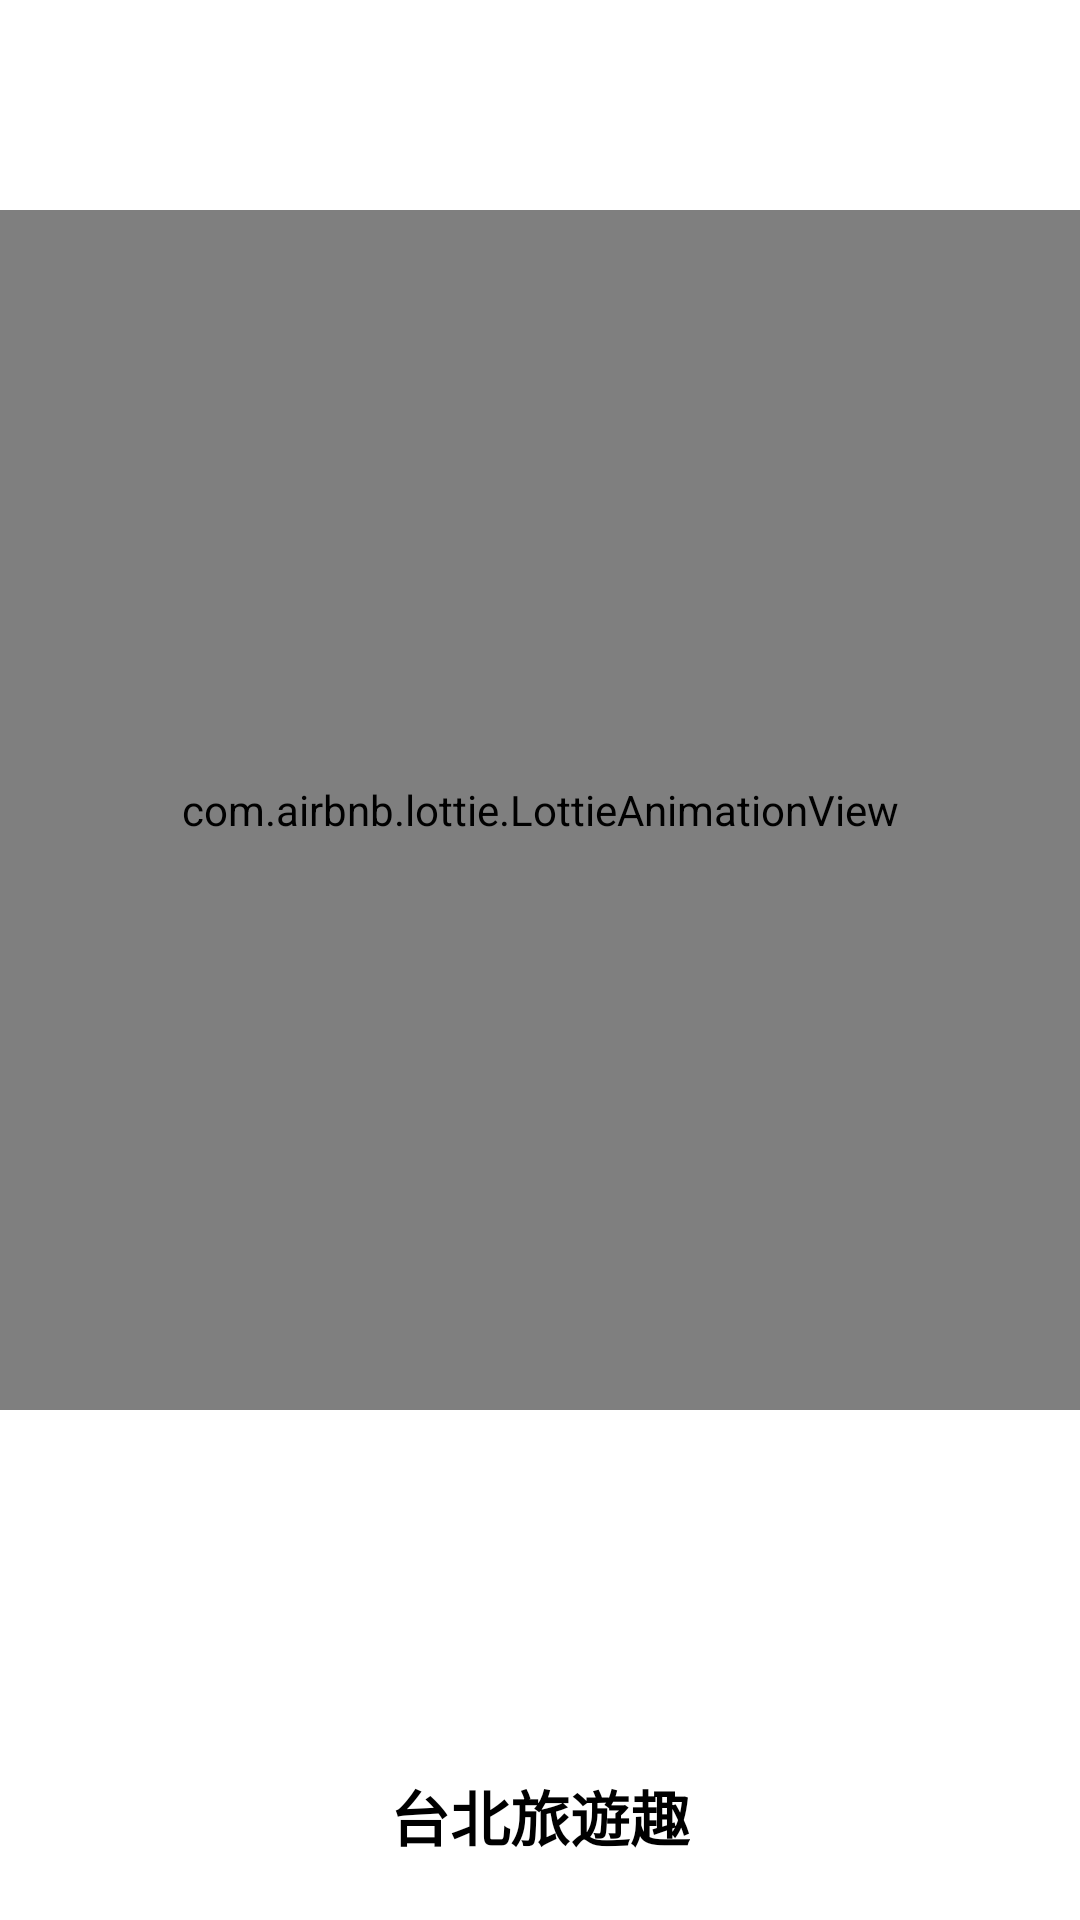

Write the Android layout XML for this screen, with the resource values it uses.
<!-- AndroidManifest.xml: application theme Theme.Wistron_interview -->
<!-- res/layout/activity_launch.xml -->
<?xml version="1.0" encoding="utf-8"?>
<androidx.constraintlayout.widget.ConstraintLayout xmlns:android="http://schemas.android.com/apk/res/android"
    android:layout_width="match_parent"
    android:layout_height="match_parent"
    xmlns:app="http://schemas.android.com/apk/res-auto">

    <androidx.constraintlayout.widget.ConstraintLayout
        android:id="@+id/splash_bg"
        android:layout_width="match_parent"
        android:layout_height="match_parent"
        android:background="@color/white"
        android:gravity="center"
        android:orientation="vertical">

        <com.airbnb.lottie.LottieAnimationView
            android:layout_width="match_parent"
            android:layout_height="400dp"
            android:layout_marginBottom="100dp"
            app:layout_constraintBottom_toBottomOf="parent"
            app:layout_constraintEnd_toEndOf="parent"
            app:layout_constraintStart_toStartOf="parent"
            app:layout_constraintTop_toTopOf="parent"
            app:lottie_autoPlay="true"
            app:lottie_loop="true"
            app:lottie_rawRes="@raw/animation_lmdintay"
            app:lottie_speed="2.0" />

        <TextView
            android:layout_width="wrap_content"
            android:layout_height="wrap_content"
            android:layout_marginBottom="20dp"
            android:fontFamily="sans-serif-black"
            android:text="@string/app_name"
            android:textColor="@color/black"
            android:textSize="20sp"
            android:textStyle="bold"
            app:layout_constraintBottom_toBottomOf="parent"
            app:layout_constraintEnd_toEndOf="parent"
            app:layout_constraintStart_toStartOf="parent" />

    </androidx.constraintlayout.widget.ConstraintLayout>

</androidx.constraintlayout.widget.ConstraintLayout>
<!-- resources referenced by this layout -->
<resources>
  <color name="black">#FF000000</color>
  <color name="white">#FFFFFFFF</color>
  <string name="app_name">台北旅遊趣</string>
  <style name="Theme.Wistron_interview" parent="Base.Theme.Wistron_interview" />
  <style name="Base.Theme.Wistron_interview" parent="Theme.Material3.Light.NoActionBar">
          
  
          <item name="android:statusBarColor">@android:color/transparent</item>
  
      </style>
</resources>
